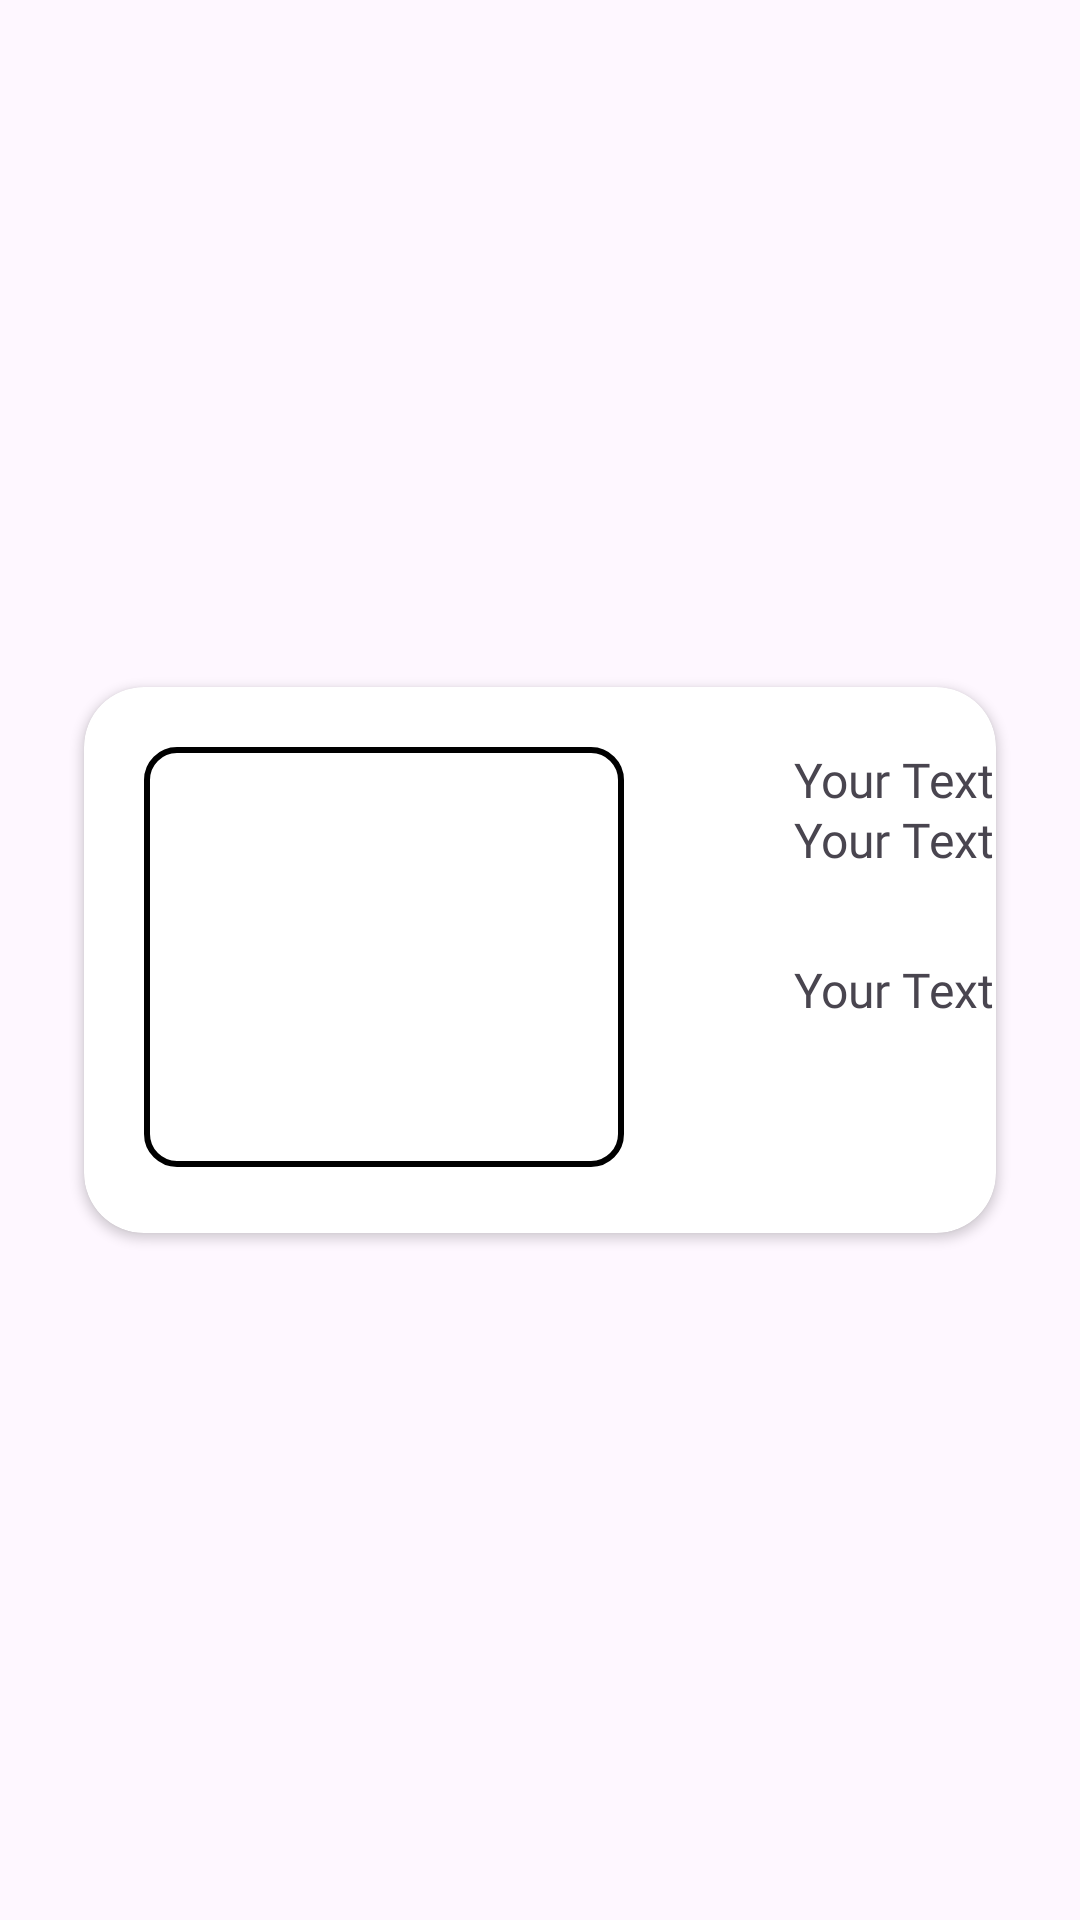

This screen was rendered from an Android layout file. Write that file and the resources it references.
<!-- AndroidManifest.xml: application theme Theme.MobileApp -->
<!-- res/layout/recyclerview_checkout.xml -->
<androidx.constraintlayout.widget.ConstraintLayout xmlns:android="http://schemas.android.com/apk/res/android"
    xmlns:app="http://schemas.android.com/apk/res-auto"
    android:layout_width="match_parent"
    android:layout_height="wrap_content">

    <androidx.cardview.widget.CardView
        android:id="@+id/cardview"
        android:layout_width="match_parent"
        android:layout_height="200dp"
        android:layout_margin="20dp"
        app:cardBackgroundColor="@color/white"
        app:cardCornerRadius="20dp"
        app:cardElevation="2dp"
        app:cardUseCompatPadding="true"
        app:layout_constraintBottom_toBottomOf="parent"
        app:layout_constraintEnd_toEndOf="parent"
        app:layout_constraintStart_toStartOf="parent"
        app:layout_constraintTop_toTopOf="parent">

        <ImageView
            android:id="@+id/imageView"
            android:layout_width="160dp"
            android:layout_height="140dp"
            android:layout_margin="20dp"
            android:background="@drawable/background_myinfo"
            android:scaleType="fitXY" />

        <TextView
            android:id="@+id/tvNameFashion"
            android:layout_width="140dp"
            android:layout_height="wrap_content"
            android:layout_marginStart="200dp"
            android:layout_marginTop="20dp"
            android:elevation="20dp"
            android:fontFamily="@font/futura"
            android:text="Your Text"
            android:textAlignment="center"
            android:textSize="16sp" />

        <TextView
            android:id="@+id/tvHarga"
            android:layout_width="140dp"
            android:layout_height="wrap_content"
            android:layout_below="@id/tvNameFashion"
            android:layout_marginStart="200dp"
            android:layout_marginTop="40dp"
            android:elevation="20dp"
            android:fontFamily="@font/futura"
            android:text="Your Text"
            android:textAlignment="center"
            android:textSize="16sp" />

        <TextView
            android:id="@+id/tvSize"
            android:layout_width="140dp"
            android:layout_height="wrap_content"
            android:layout_below="@id/tvNameFashion"
            android:layout_marginStart="200dp"
            android:layout_marginTop="90dp"
            android:elevation="20dp"
            android:fontFamily="@font/futura"
            android:text="Your Text"
            android:textAlignment="center"
            android:textSize="16sp" />

        <TextView
            android:id="@+id/tvQuantity"
            android:layout_width="40dp"
            android:layout_height="wrap_content"
            android:layout_below="@id/tvNameFashion"
            android:layout_marginStart="250dp"
            android:layout_marginTop="110dp"
            android:elevation="20dp"
            android:fontFamily="@font/futura"
            android:text=""
            android:textAlignment="center"
            android:textSize="16sp" />

    </androidx.cardview.widget.CardView>

</androidx.constraintlayout.widget.ConstraintLayout>
<!-- resources referenced by this layout -->
<resources>
  <!-- drawable background_myinfo (drawable) -->
  <?xml version="1.0" encoding="utf-8"?>
  <shape xmlns:android="http://schemas.android.com/apk/res/android">
      <corners
          android:radius="10dp"/>
      <stroke
          android:color="@color/black"
          android:width="2dp"/>
      <solid
          android:color="@color/white"/>
  </shape>
  <style name="Theme.MobileApp" parent="Base.Theme.MobileApp" />
  <style name="Base.Theme.MobileApp" parent="Theme.Material3.Light.NoActionBar">
          
          
      </style>
  <!-- not gathered from this repository: default colours our renderer supplied (Android Studio template values) -->
  <color name="black">#FF000000</color>
  <color name="white">#FFFFFFFF</color>
</resources>
